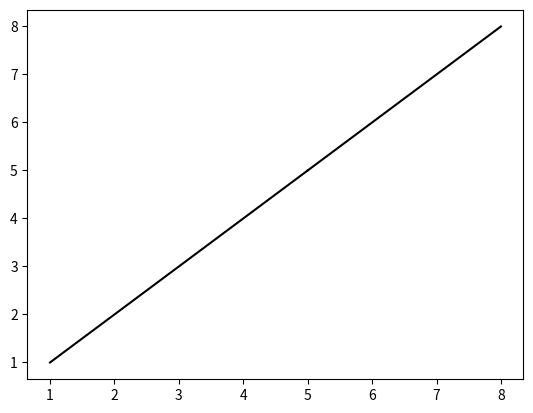

Here is the Python script that generated this plot:
from numpy import *
#from pylab import plot, show, grid
import matplotlib.pyplot as plt
#from celluloid import Camera

P=array([[1,2,3,4,5],[1,2,3,4,5]])
Q=array([[5, 6, 7, 8],[5, 6, 7, 8]])
plt.plot(P[0,:],P[1,:], 'black')
plt.plot(Q[0,:],Q[1,:], 'black')



plt.show()